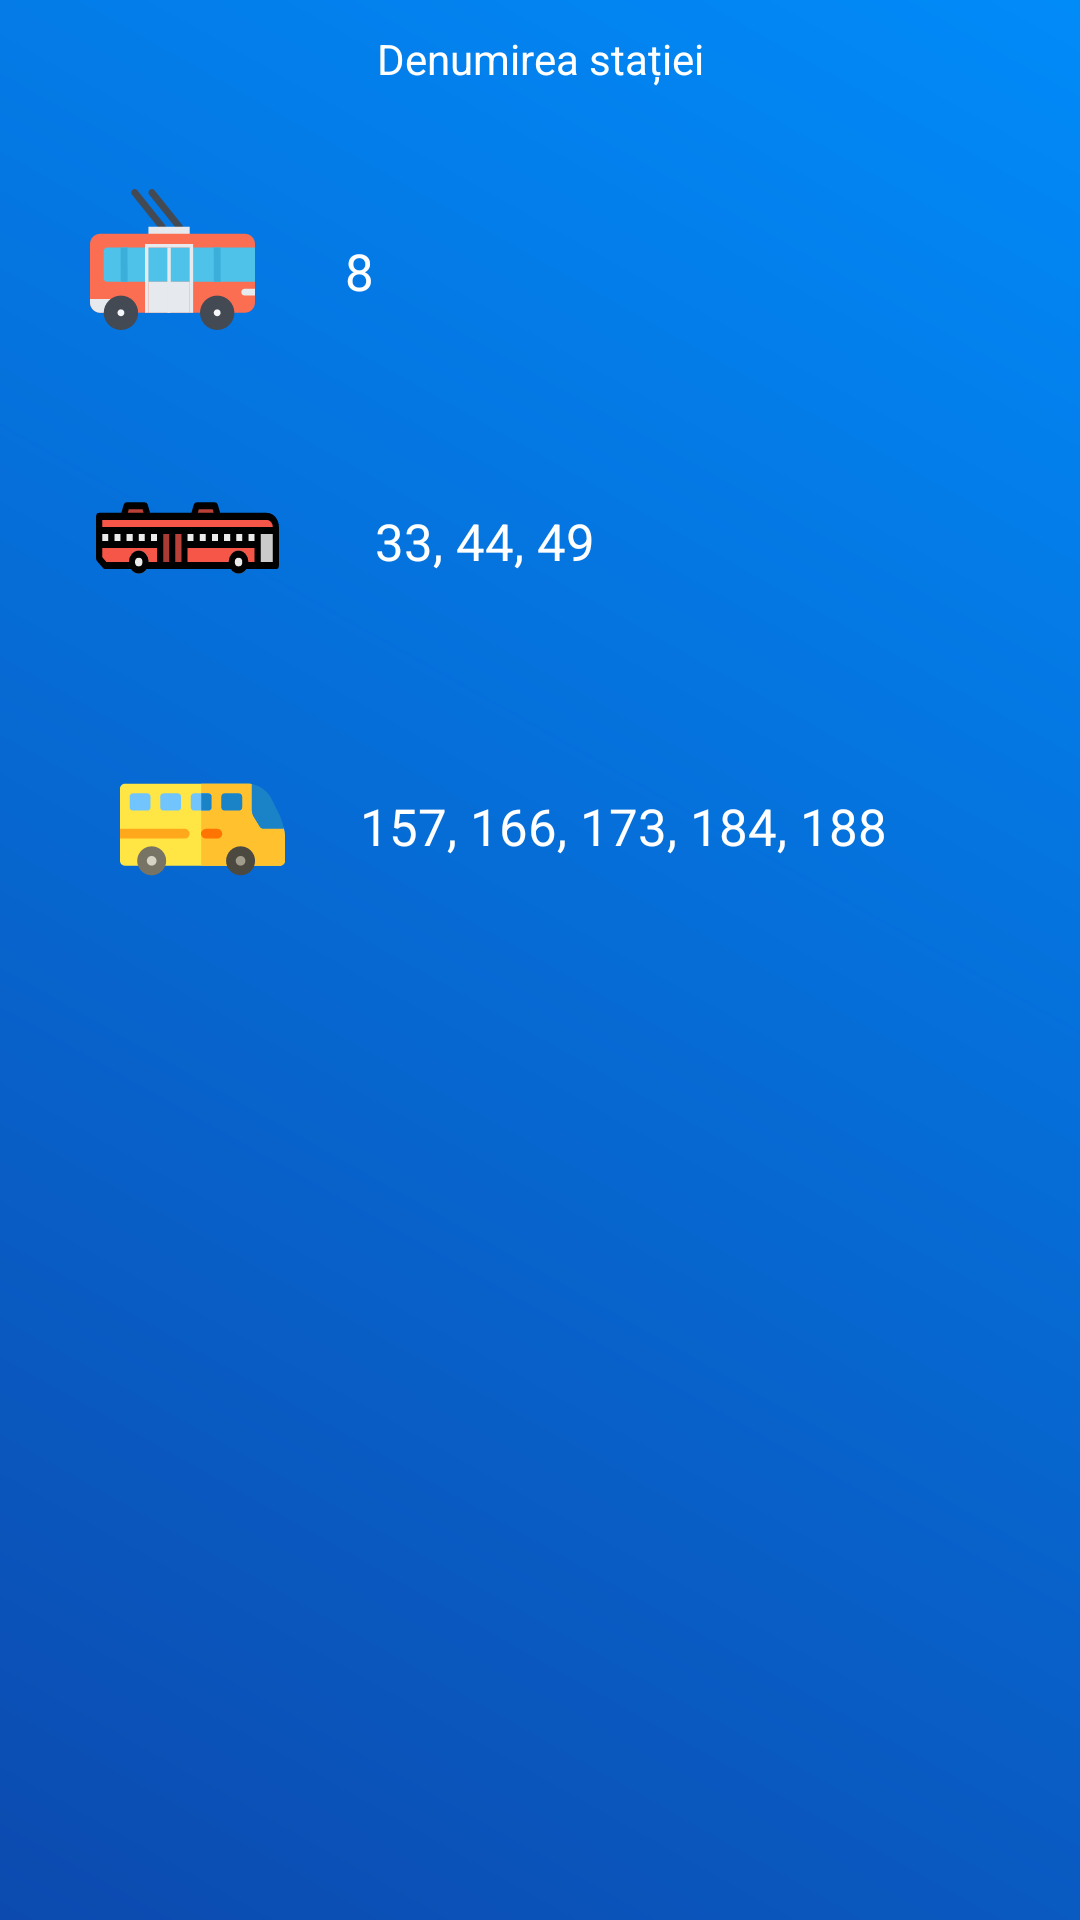

Layout XML and referenced resources for this Android screen:
<!-- AndroidManifest.xml: application theme AppTheme -->
<!-- res/layout/popup.xml -->
<?xml version="1.0" encoding="utf-8"?>
<LinearLayout xmlns:android="http://schemas.android.com/apk/res/android"
    xmlns:tools="http://schemas.android.com/tools"
    android:orientation="vertical"
    android:layout_width="match_parent"
    android:layout_height="match_parent"
    tools:context=".CloseScheduleActivity"
    android:background="@drawable/background_gr"
    android:padding="10dp">
    <TextView
        android:layout_width="match_parent"
        android:layout_height="wrap_content"
        android:id="@+id/titleinfo"
        android:gravity="center"
        android:ellipsize="end"
        android:text="Denumirea stației"
        android:textColor="#ffffff"
        android:maxLines="1"
        android:textSize="14sp"/>
    <LinearLayout
        android:orientation="vertical"
        android:layout_width="match_parent"
        android:layout_height="wrap_content">
        <LinearLayout
            android:layout_width="match_parent"
            android:layout_height="wrap_content"
            android:orientation="horizontal">
            <ImageView
                android:layout_marginTop="30dp"
                android:layout_width="wrap_content"
                android:layout_height="wrap_content"
                android:src="@drawable/ic_trolleybus"
                android:layout_marginStart="20dp"
                />
            <TextView
                android:id="@+id/trol"
                android:layout_width="match_parent"
                android:layout_height="wrap_content"
                android:text="8"
                android:layout_marginTop="50dp"
                android:textSize="17sp"
                android:layout_marginStart="30dp"
                android:textColor="#ffffff"/>
        </LinearLayout>
        <LinearLayout
            android:layout_width="match_parent"
            android:layout_height="wrap_content"
            android:orientation="horizontal">
            <ImageView
                android:layout_width="wrap_content"
                android:layout_height="wrap_content"
                android:src="@drawable/ic_bus"
                android:layout_marginStart="20dp"
                android:layout_marginTop="30dp"
                />
            <TextView
                android:id="@+id/auto"
                android:layout_width="match_parent"
                android:layout_height="wrap_content"
                android:text="33, 44, 49"
                android:layout_marginTop="55dp"
                android:textSize="17sp"
                android:layout_marginStart="30dp"
                android:textColor="#ffffff"/>
        </LinearLayout>
        <LinearLayout
            android:layout_width="match_parent"
            android:layout_height="wrap_content"
            android:orientation="horizontal">
            <ImageView
                android:layout_width="wrap_content"
                android:layout_height="wrap_content"
                android:src="@drawable/ic_transportation"
                android:layout_marginStart="30dp"
                android:layout_marginTop="30dp"
                />
            <TextView
                android:id="@+id/micro"
                android:layout_width="match_parent"
                android:layout_height="wrap_content"
                android:text="157, 166, 173, 184, 188"
                android:layout_marginTop="45dp"

                android:layout_marginEnd="5dp"
                android:textSize="17sp"
                android:layout_marginStart="25dp"
                android:textColor="#ffffff"/>
        </LinearLayout>




    </LinearLayout>


</LinearLayout>
<!-- resources referenced by this layout -->
<resources>
  <!-- drawable background_gr (drawable) -->
  <?xml version="1.0" encoding="utf-8"?>
  <shape
      xmlns:android="http://schemas.android.com/apk/res/android"
      android:shape="rectangle"
      >
  
      <gradient
          android:startColor="#0c4aaf"
          android:endColor="#018bf9"
          android:angle="45"
  
         >
      </gradient>
  </shape>
  <!-- drawable ic_bus: vector/xml drawable (drawable, 3632 chars, omitted) -->
  <!-- drawable ic_transportation: vector/xml drawable (drawable, 3247 chars, omitted) -->
  <!-- drawable ic_trolleybus: vector/xml drawable (drawable, 3158 chars, omitted) -->
  <style name="AppTheme" parent="Theme.AppCompat.Light.NoActionBar">
          
          <item name="colorPrimary">@color/colorPrimary</item>
          <item name="colorPrimaryDark">@color/colorPrimaryDark</item>
          <item name="colorAccent">@color/colorAccent</item>
      </style>
  <!-- not gathered from this repository: default colours our renderer supplied (Android Studio template values) -->
  <color name="colorPrimary">#FF6200EE</color>
  <color name="colorPrimaryDark">#FF3700B3</color>
  <color name="colorAccent">#FF03DAC5</color>
</resources>
